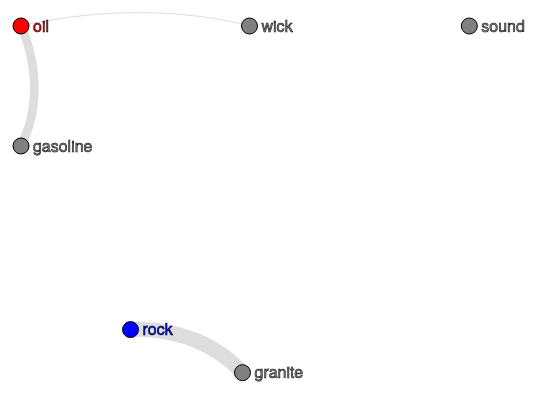
D3 v4 page, settled after 480 driven frames (8 s of simulated time); the page loaded 1 data file(s).


// ── script.js
// dimensions
var width = 1700;
var height = 1000;

var margin = {
    top: 50,
    bottom: 50,
    left: 50,
    right: 50,
}

// create an svg to draw in
var svg = d3.select("body")
    .append("svg")
    .attr("width", width)
    .attr("height", height)
    .append('g')
    .attr('transform', 'translate(' + margin.top + ',' + margin.left + ')');

width = width - margin.left - margin.right;
height = height - margin.top - margin.bottom;

var linkWidthScale = d3.scaleLinear()
    .range([1, 15]);
var linkStrengthScale = d3.scaleLinear()
    .range([0, 0.45]);

var simulation = d3.forceSimulation()
    // pull nodes together based on the links between them
    .force("link", d3.forceLink()
        .id(function(d) {
            return d.word;
        })
        .strength(function(d) {
            return linkStrengthScale(d.similarity);
        }))
    // push nodes apart to space them out
    .force("charge", d3.forceManyBody()
        .strength(-200))
    // add some collision detection so they don't overlap
    .force("collide", d3.forceCollide()
        .radius(60));
    // and draw them around the centre of the space
    // .force("center", d3.forceCenter(width / 2, height / 2));

// load the graph
d3.json("mention_network.json", function(error, graph) {
    // set the nodes
    var nodes = graph.nodes;
    // links between nodes
    var links = graph.links;

    linkWidthScale.domain(d3.extent(links, function(d) {
        return d.similarity;
    }));
    linkStrengthScale.domain(d3.extent(links, function(d) {
        return d.similarity;
    }));

    // add the curved links to our graphic
    var link = svg.selectAll(".link")
        .data(links)
        .enter()
        .append("path")
        .attr("class", "link")
        .attr('stroke', function(d) {
            return "#ddd";
        })
        .attr('stroke-width', function(d) {
            return linkWidthScale(d.similarity);
        });

    // add the nodes to the graphic
    var node = svg.selectAll(".node")
        .data(nodes)
        .enter()
        .append("g")

    // a circle to represent the node
    node.append("circle")
        .attr("class", "node")
        .attr("r", 8)
        .attr("fill", function(d) {
            if(d.team === 'red') return 'red';
            else if(d.team === 'blue') return 'blue';
            else return 'gray';
        });

    // hover text for the node
    node.append("title")
        .text(function(d) {
            return d.word;
        });

    // add a label to each node
    node.append("text")
        .attr("dx", 12)
        .attr("dy", ".35em")
        .text(function(d) {
            return d.word;
        })
        .style("stroke", "black")
        .style("stroke-width", 0.5)
        .style("fill", function(d) {
            if(d.team === 'red') return 'red';
            else if(d.team === 'blue') return 'blue';
            else return 'gray';
        });

    // add the nodes to the simulation and
    // tell it what to do on each tick
    simulation
        .nodes(nodes)
        .on("tick", ticked);

    // add the links to the simulation
    simulation
        .force("link")
        .links(links);

    // on each tick, update node and link positions
    function ticked() {
        link.attr("d", positionLink);
        node.attr("transform", positionNode);
    }

    // links are drawn as curved paths between nodes,
    // through the intermediate nodes
    function positionLink(d) {
        var offset = 30;

        var midpoint_x = (d.source.x + d.target.x) / 2;
        var midpoint_y = (d.source.y + d.target.y) / 2;

        var dx = (d.target.x - d.source.x);
        var dy = (d.target.y - d.source.y);

        var normalise = Math.sqrt((dx * dx) + (dy * dy));

        var offSetX = midpoint_x + offset * (dy / normalise);
        var offSetY = midpoint_y - offset * (dx / normalise);

        return "M" + d.source.x + "," + d.source.y +
            "S" + offSetX + "," + offSetY +
            " " + d.target.x + "," + d.target.y;
    }

    // move the node based on forces calculations
    function positionNode(d) {
        // keep the node within the boundaries of the svg
        if (d.x < 0) {
            d.x = 0
        }
        if (d.y < 0) {
            d.y = 0
        }
        if (d.x > width) {
            d.x = width
        }
        if (d.y > height) {
            d.y = height
        }
        return "translate(" + d.x + "," + d.y + ")";
    }

});

### data: mention_network.json
{
 "nodes": [
  {
   "word": "oil",
   "team": "red"
  },
  {
   "word": "gasoline",
   "team": "none"
  },
  {
   "word": "wick",
   "team": "none"
  },
  {
   "word": "rock",
   "team": "blue"
  },
  {
   "word": "granite",
   "team": "none"
  },
  {
   "word": "sound",
   "team": "assassin"
  }
 ],
 "links": [
  {
   "source": "oil",
   "target": "gasoline",
   "similarity": 107.9
  },
  {
   "source": "oil",
   "target": "wick",
   "similarity": 84.38
  },
  {
   "source": "rock",
   "target": "granite",
   "similarity": 127.1
  }
 ]
}